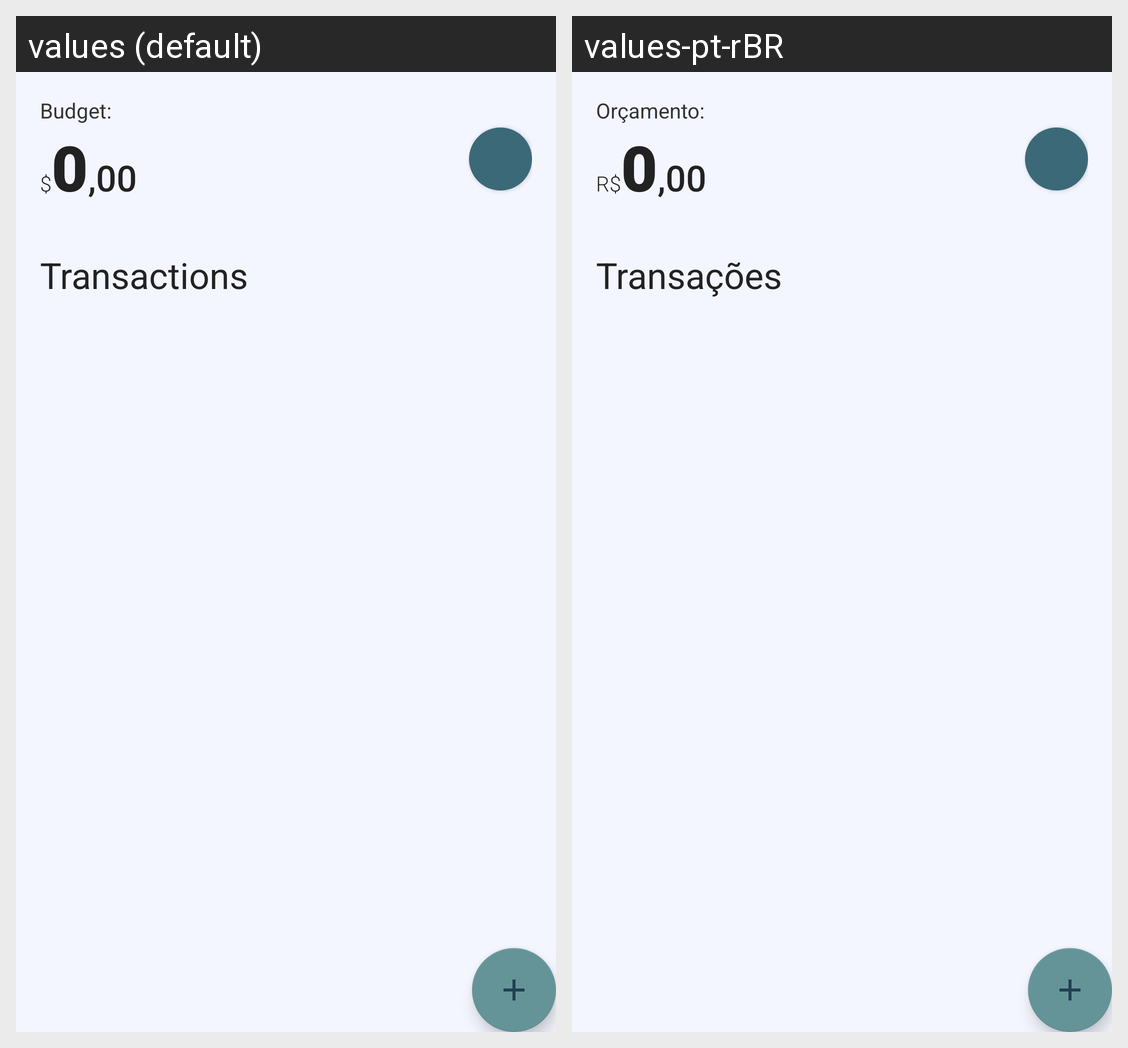

The same Android screen rendered under two of its app's locales, left to right. List the strings drawn on it with the default value and each locale's translation.
Android screen res/layout/activity_main.xml rendered under 2 locales, left to right: values (default), values-pt-rBR. Device: Nexus 5 (rendered at 1080×1920; each locale shown at half size, 540×960, under a caption strip naming it); theme AppTheme.
Strings drawn on this screen, with the default value and each locale's value (text and hints the layout hard-codes, and strings that could not be matched under every locale, appear in the picture but are not listed):

budget
  values: Budget:
  values-pt-rBR: Orçamento:

currency
  values: $
  values-pt-rBR: R$

transactions
  values: Transactions
  values-pt-rBR: Transações
